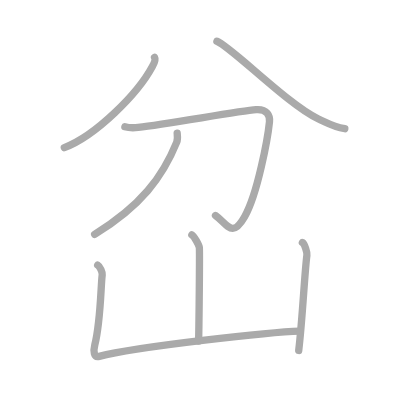
t = 0.00 s
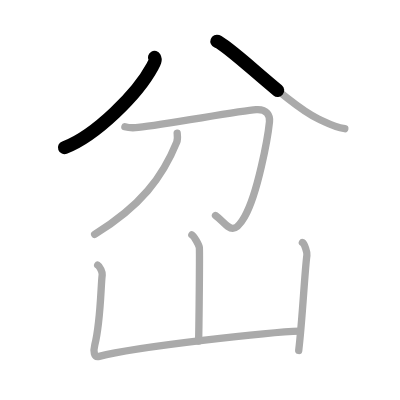
t = 1.50 s
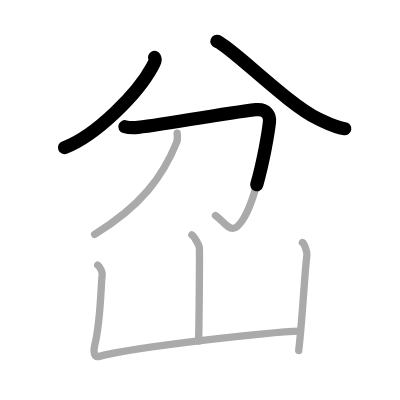
t = 2.75 s
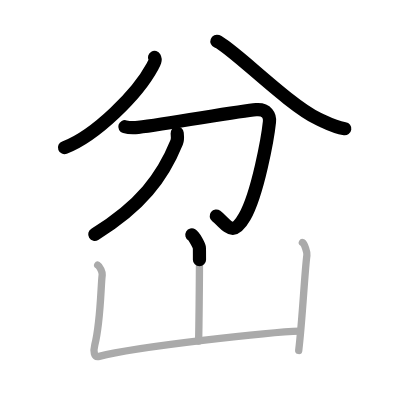
t = 4.25 s
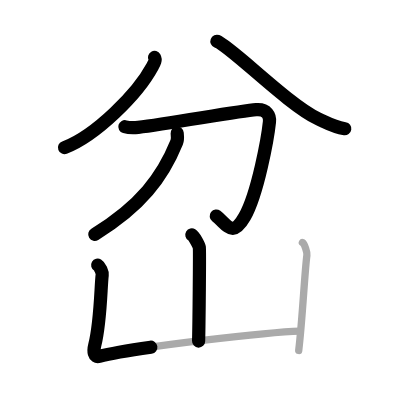
t = 5.50 s
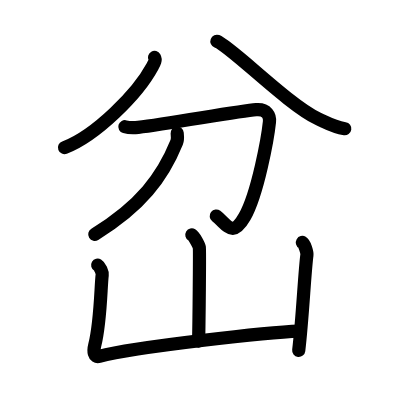
t = 7.00 s

The animated SVG that drew these frames (rendered in a browser with its animation timeline set to each time). Animation: 7 SMIL elements (animate=7); one cycle of 7.00 s.

<?xml version="1.0" standalone="no"?>
<!DOCTYPE svg PUBLIC "-//W3C//DTD SVG 1.1//EN"   "http://www.w3.org/Graphics/SVG/1.1/DTD/svg11.dtd">
<svg width="400px" height="400px"  version="1.1" xmlns="http://www.w3.org/2000/svg">
  <defs>
    <marker id="Triangle" viewBox="0 0 10 10" refX="0" refY="5" markerUnits="strokeWidth" markerWidth="3" style="stroke-opacity:0%;fill:#aaaaaa;" markerHeight="2" orient="auto">
      <path d="M 0 0 L 10 5 L 0 10 z" />
    </marker>
    
    <marker id="Arrow" viewBox="0 0 10 10" refX="5" refY="5" markerUnits="strokeWidth" markerWidth="1.8" style="stroke-opacity:0%;fill:#770000;" markerHeight="2" orient="auto">
      <path d="M 0 4 L 6 4 L 4 1 L 10 5 L 4 9 L 6 6 L 0 6 z" />
        <circle cx="5" cy="5" r="5" />
      </marker>
    
    <marker id="TriangleRed" viewBox="0 0 10 10" refX="0" refY="5" markerUnits="strokeWidth" markerWidth="3" style="stroke-opacity:0%;fill:#CC0000;" markerHeight="2" orient="auto">
      <path d="M 0 0 L 10 5 L 0 10 z" />
    </marker>
    
    <marker id="ArrowRed" viewBox="0 0 10 10" refX="5" refY="5" markerUnits="strokeWidth" markerWidth="1.8" style="stroke-opacity:0%;fill:#CC0000;" markerHeight="2" orient="auto">
      <path d="M 0 4 L 6 4 L 4 1 L 10 5 L 4 9 L 6 6 L 0 6 z" />
        <circle cx="5" cy="5" r="5" />
      </marker>
    
  </defs>
  
  <path style="fill:#ffffff; fill-opacity:100%; fill-rule:evenodd; stroke-width:0;" d="M 0 0 L 400px 0 L 400px 400px L 0 400px L 0 0" />

  <g transform="scale(3.6697247706422 3.6697247706422)">
<path style="fill:none; fill-opacity:0%; fill-rule:evenodd; stroke:#aaaaaa; stroke-opacity:100%; stroke-width: 1.5pt; stroke-linejoin:round; stroke-linecap:round;" d="M42.11 15.65c0.42 0.74-0.09 1.56-0.59 2.48c-4.05 7.54-15.48 18.88-23.99 22.1"></path>
<path style="fill:none; fill-opacity:0%; fill-rule:evenodd; stroke:#aaaaaa; stroke-opacity:100%; stroke-width: 1.5pt; stroke-linejoin:round; stroke-linecap:round;" d="M59.11 11.25c3.89 1.5 19.45 17.34 27.55 21.11c3.13 1.46 4.26 2.24 7.3 2.71"></path>
<path style="fill:none; fill-opacity:0%; fill-rule:evenodd; stroke:#aaaaaa; stroke-opacity:100%; stroke-width: 1.5pt; stroke-linejoin:round; stroke-linecap:round;" d="M34.03 34.53c1.16 0.34 2.62 0.3 3.63 0.19c8.25-0.96 27.56-4.48 32.14-4.83c2.98-0.23 3.8 1.69 3.63 3.3c-0.44 4.25-3.18 19.57-6.77 25.88c-3.41 5.99-4.63 2.08-7.94-0.34"></path>
<path style="fill:none; fill-opacity:0%; fill-rule:evenodd; stroke:#aaaaaa; stroke-opacity:100%; stroke-width: 1.5pt; stroke-linejoin:round; stroke-linecap:round;" d="M48.28 36.29c0.06 0.61 0.21 1.62-0.13 2.47c-3.84 9.49-9.79 17.4-22.36 25.1"></path>
<path style="fill:none; fill-opacity:0%; fill-rule:evenodd; stroke:#aaaaaa; stroke-opacity:100%; stroke-width: 1.5pt; stroke-linejoin:round; stroke-linecap:round;" d="M52.28 64c0.61 0.36 1.92 2.72 2.04 3.45c0.12 0.73-0.08 20.95-0.2 25.49"></path>
<path style="fill:none; fill-opacity:0%; fill-rule:evenodd; stroke:#aaaaaa; stroke-opacity:100%; stroke-width: 1.5pt; stroke-linejoin:round; stroke-linecap:round;" d="M26.62 72.25c0.61 0.36 1.32 1.91 1.23 2.64c-0.41 3.25-0.38 12.56-2.03 19.17c-0.41 1.62-0.28 3.43 1.22 3.04C37 94.5 73.99 90.43 81.7 90.22"></path>
<path style="fill:none; fill-opacity:0%; fill-rule:evenodd; stroke:#aaaaaa; stroke-opacity:100%; stroke-width: 1.5pt; stroke-linejoin:round; stroke-linecap:round;" d="M82.4 66.08c0.62 0.36 1.33 2.72 1.23 3.45c-0.61 4.46-1.22 17.65-2.23 25.97"></path>

<path style="fill:none; fill-opacity:0%; fill-rule:evenodd; stroke:#000000; stroke-opacity:100%; stroke-width: 2.7pt; stroke-linejoin:round; stroke-linecap:round;" d="M42.11 15.65c0.42 0.74-0.09 1.56-0.59 2.48c-4.05 7.54-15.48 18.88-23.99 22.1" pathLength="100" stroke-dashoffset="100" stroke-dasharray="100 105"><animate id="dashAnim1" attributeName="stroke-dashoffset" from="100" to="0" dur="1s" calcMode="linear" fill="freeze"/></path>
<path style="fill:none; fill-opacity:0%; fill-rule:evenodd; stroke:#000000; stroke-opacity:100%; stroke-width: 2.7pt; stroke-linejoin:round; stroke-linecap:round;" d="M59.11 11.25c3.89 1.5 19.45 17.34 27.55 21.11c3.13 1.46 4.26 2.24 7.3 2.71" pathLength="100" stroke-dashoffset="100" stroke-dasharray="100 105"><animate id="dashAnim2" attributeName="stroke-dashoffset" from="100" to="0" dur="1s" calcMode="linear" begin="dashAnim1.end" fill="freeze"/></path>
<path style="fill:none; fill-opacity:0%; fill-rule:evenodd; stroke:#000000; stroke-opacity:100%; stroke-width: 2.7pt; stroke-linejoin:round; stroke-linecap:round;" d="M34.03 34.53c1.16 0.34 2.62 0.3 3.63 0.19c8.25-0.96 27.56-4.48 32.14-4.83c2.98-0.23 3.8 1.69 3.63 3.3c-0.44 4.25-3.18 19.57-6.77 25.88c-3.41 5.99-4.63 2.08-7.94-0.34" pathLength="100" stroke-dashoffset="100" stroke-dasharray="100 105"><animate id="dashAnim3" attributeName="stroke-dashoffset" from="100" to="0" dur="1s" calcMode="linear" begin="dashAnim2.end" fill="freeze"/></path>
<path style="fill:none; fill-opacity:0%; fill-rule:evenodd; stroke:#000000; stroke-opacity:100%; stroke-width: 2.7pt; stroke-linejoin:round; stroke-linecap:round;" d="M48.28 36.29c0.06 0.61 0.21 1.62-0.13 2.47c-3.84 9.49-9.79 17.4-22.36 25.1" pathLength="100" stroke-dashoffset="100" stroke-dasharray="100 105"><animate id="dashAnim4" attributeName="stroke-dashoffset" from="100" to="0" dur="1s" calcMode="linear" begin="dashAnim3.end" fill="freeze"/></path>
<path style="fill:none; fill-opacity:0%; fill-rule:evenodd; stroke:#000000; stroke-opacity:100%; stroke-width: 2.7pt; stroke-linejoin:round; stroke-linecap:round;" d="M52.28 64c0.61 0.36 1.92 2.72 2.04 3.45c0.12 0.73-0.08 20.95-0.2 25.49" pathLength="100" stroke-dashoffset="100" stroke-dasharray="100 105"><animate id="dashAnim5" attributeName="stroke-dashoffset" from="100" to="0" dur="1s" calcMode="linear" begin="dashAnim4.end" fill="freeze"/></path>
<path style="fill:none; fill-opacity:0%; fill-rule:evenodd; stroke:#000000; stroke-opacity:100%; stroke-width: 2.7pt; stroke-linejoin:round; stroke-linecap:round;" d="M26.62 72.25c0.61 0.36 1.32 1.91 1.23 2.64c-0.41 3.25-0.38 12.56-2.03 19.17c-0.41 1.62-0.28 3.43 1.22 3.04C37 94.5 73.99 90.43 81.7 90.22" pathLength="100" stroke-dashoffset="100" stroke-dasharray="100 105"><animate id="dashAnim6" attributeName="stroke-dashoffset" from="100" to="0" dur="1s" calcMode="linear" begin="dashAnim5.end" fill="freeze"/></path>
<path style="fill:none; fill-opacity:0%; fill-rule:evenodd; stroke:#000000; stroke-opacity:100%; stroke-width: 2.7pt; stroke-linejoin:round; stroke-linecap:round;" d="M82.4 66.08c0.62 0.36 1.33 2.72 1.23 3.45c-0.61 4.46-1.22 17.65-2.23 25.97" pathLength="100" stroke-dashoffset="100" stroke-dasharray="100 105"><animate id="dashAnim7" attributeName="stroke-dashoffset" from="100" to="0" dur="1s" calcMode="linear" begin="dashAnim6.end" fill="freeze"/></path>

</g>

</svg>  
          
